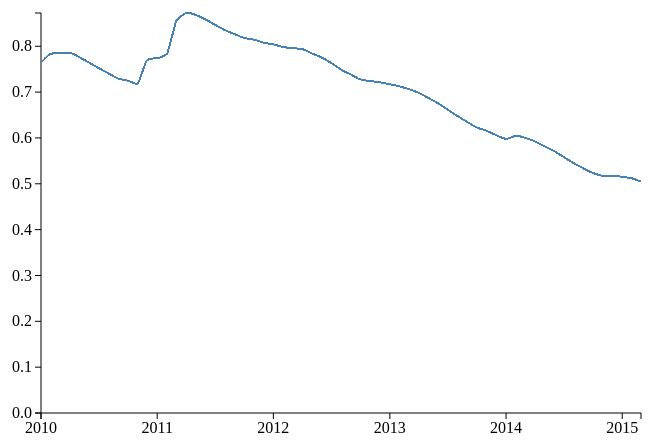
D3 v3 page, settled after 360 driven frames (6 s of simulated time); the page loaded 1 data file(s).



		// SHA - Lake Shasta - Total Capacity = 4552100 acre-ft
		// CSI - Lake Casitas - Total Capacity = 254000 acre-ft
		// DMV - Diamond Valley Lake - Total Capacity = 800000 acre-ft

		// Start with this
		var width = 800, height = 400;
		var svg = d3.select('body').append('svg')
					.attr('width', width)
					.attr('height', height+50)
					.append('g')
					.attr('transform', 'translate(80,20)')

		var xScale = d3.time.scale()
				.range([0, 600])

		var yScale = d3.scale.linear()
				.range([height, 0])

		var xAxis = d3.svg.axis()
				.scale(xScale)
				.orient('bottom')

		var yAxis = d3.svg.axis()
				.scale(yScale)
				.orient('left')

		var lineFunction = d3.svg.line()
				.x(function(d){return xScale(d.date)})
				.y(function(d){return yScale(d.capacity)})
				.interpolate('monotone')

		var parseDate = d3.time.format('%Y-%m').parse


		d3.csv('capacities2.csv')
			.row(function(d){return {capacity: d.CSI, date: d.date}})
			.get(function(err, table){
				
				table.forEach(function(row){
					row.capacity = row.capacity/254000;
					row.date = parseDate(row.date);
				})

				xScale.domain(d3.extent(table, function(d){return d.date}))
				yScale.domain([0, d3.max(table, function(d){return d.capacity})])

				svg.append('g')
					.attr('class', 'x axis')
					.attr('transform', 'translate(0,'+height+')')
					.call(xAxis)

				svg.append('g')
					.attr('class', 'y axis')
					.call(yAxis)

				svg.append('path')
					.datum(table)
					.attr('d', function(d){return lineFunction(d)})
					.attr('class', 'line')

			})


		

### data: capacities2.csv, 69023 bytes — head not shown